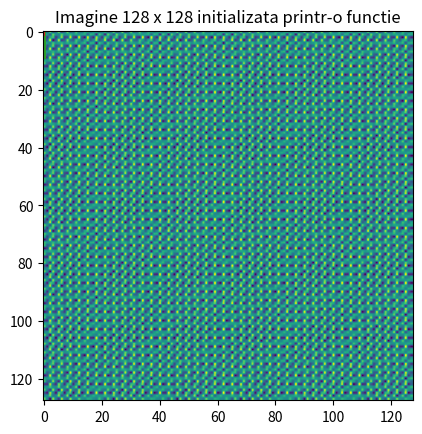

Generate this figure with matplotlib:
import numpy as np
import matplotlib.pyplot as plt

# Un semnal sinusoidal de frecventa 400 Hz, care sa contina 1600 de
# esantioane.
num_samples = 1600
freq = 400 # Hz
t = np.linspace(0, 0.01, num_samples)
res1 = np.sin(2*np.pi*freq*t)
plt.plot(t, res1)
plt.title("sin cu freq = 400 Hz si num_esantione = 1600")
plt.show()

# Un semnal sinusoidal de frecventa 800 Hz, care sa dureze 3 secunde
num_samples = 100000
freq = 800 # Hz
t = np.linspace(0, 3, num_samples)
res2 = np.sin(2*np.pi*freq*t)
# Daca semnalul ar dura 3 secunde, atunci am avea 2400 de repetitii ale sinusoidei, ceea ce nu poate fi vizualizat
# plotez doar o bucata din semnal
plt.plot(t[:500], res2[:500])
plt.title("sin cu freq = 800 Hz si interval_timp = 3s")
plt.show()

# Un semnal de tip sawtooth de frecventa 240 Hz
freq = 240 # Hz
modulo = 10
t = np.linspace(0, 1, modulo*freq)
res3 = np.arange(0, modulo*freq, 1)
res3 = np.mod(res3, modulo)
plt.plot(t[:51], res3[:51])   
plt.title("sawtooth cu freq = 240 Hz")
plt.show()

# Un semnal de tip square de frecventa 300 Hz
freq = 300 # Hz
modulo = 100
t = np.linspace(0, 1, freq*modulo)
res4 = [0 if i % modulo < 50 else 1 for i in range(len(t))]
plt.plot(t[:500], res4[:500])
plt.title("square wave cu freq = 300 Hz")
plt.show()

# # square wave ca suma de sinusoide
# t = np.linspace(0, 1, 10000)
# res4 = np.zeros(10000)
# for i in range(len(t)):
#     for j in range(50):
#         res4[i] += np.sin((2*j+1)*np.pi*t[i])/(2*j+1)
# plt.plot(t, res4)
# print(res4[:50])
# plt.title("square wave cu freq = 300 Hz")
# plt.show()

# Un semnal 2D aleator. Creati un numpy.array de dimensiune 128x128
# si initializati-l aleator, folosind numpy.random.rand(x,y), unde x si
# y reprezinta numarul de linii respectiv de coloane. Afisatii semnalul
# generat folosind functia imshow(I) din matplotlib.
img1 = np.random.rand(128, 128)
plt.imshow(img1)
plt.title("Imagine 128 x 128 initializata random")
plt.show()

# Un semnal 2D la alegerea voastra. Creati un numpy.array de dimensiune 128x128 si initializati-l folosind o procedura 
# creata de voi. Utilizati, spre exemplu, functiile numpy.zeros() si numpy.ones().
def func(x, y):
    return 3 * np.sin(x + y) + np.cos(x + 3 * y)

img2 = np.zeros((128, 128))
for i in range(img2.shape[0]):
    for j in range(img2.shape[1]):
       img2[i][j] = np.abs(func(i, j))
plt.imshow(img2)
plt.title("Imagine 128 x 128 initializata printr-o functie")
plt.show()